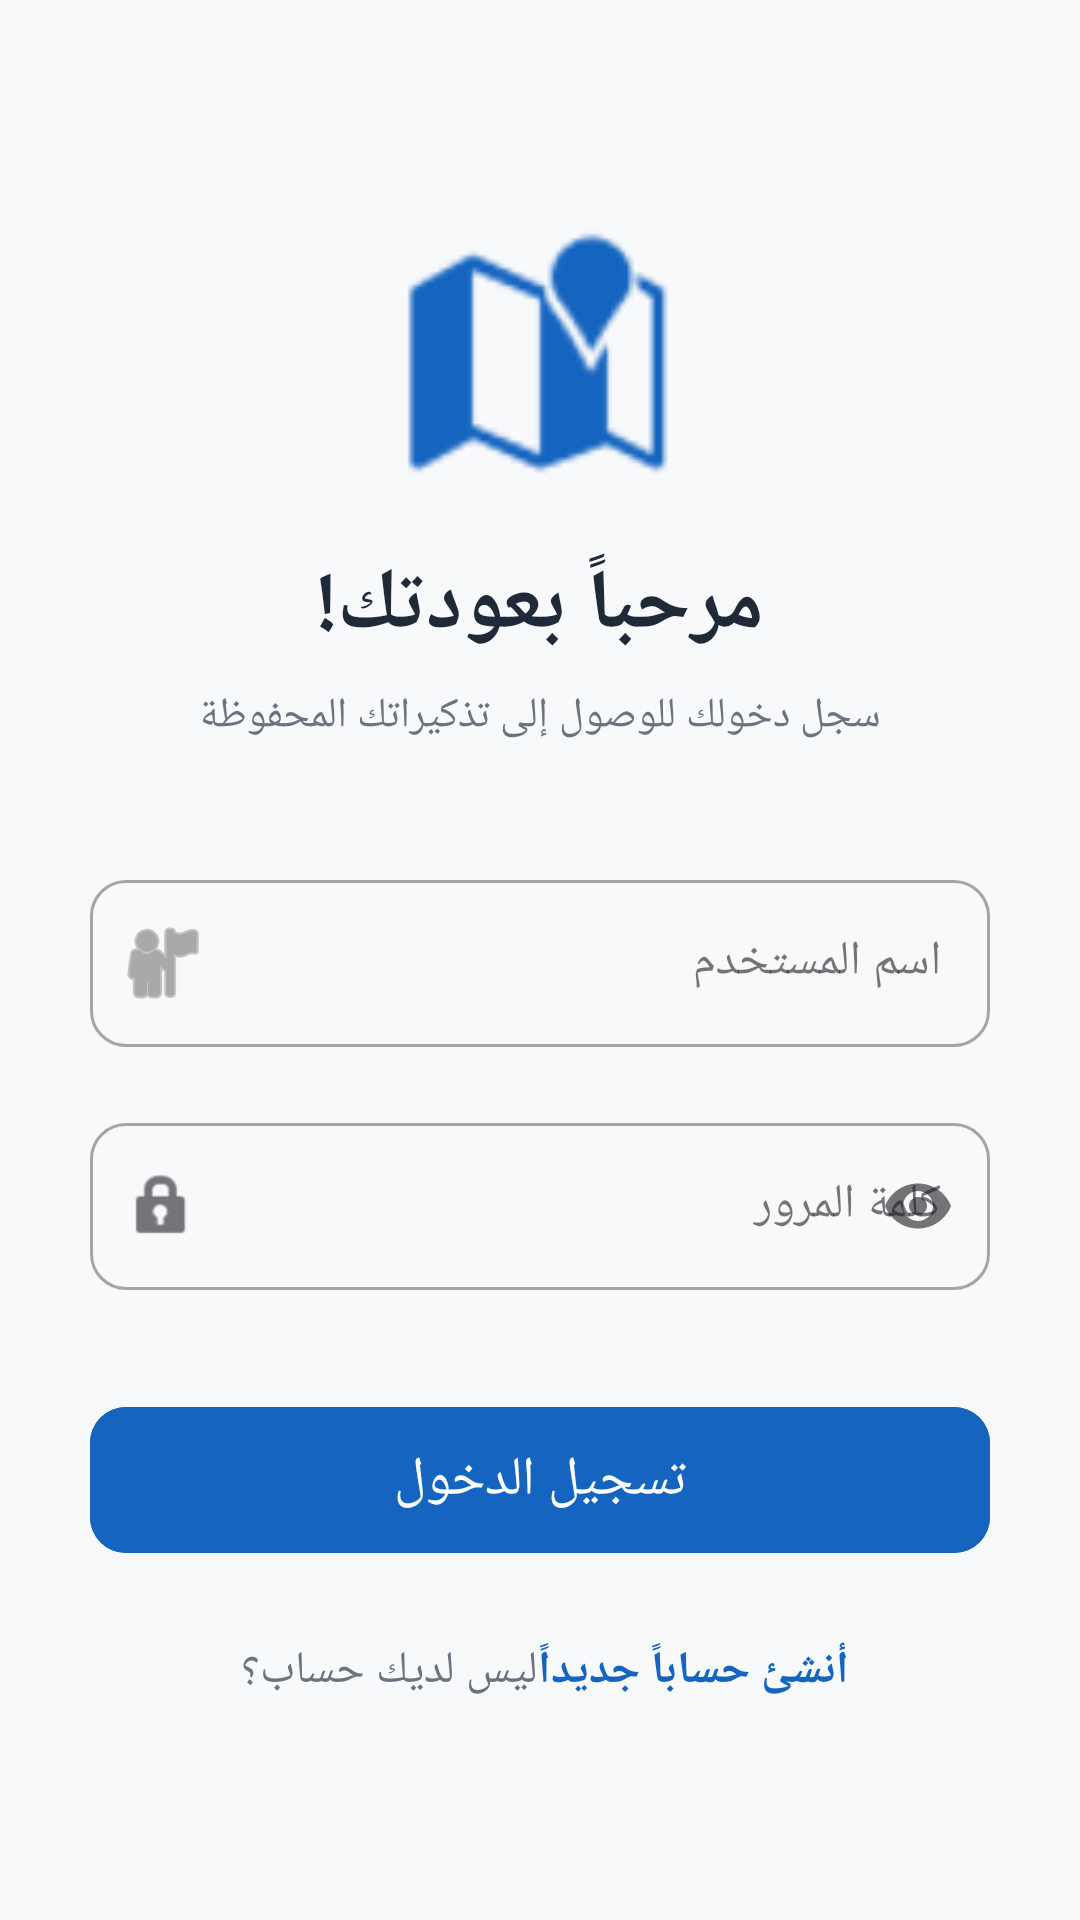

This screen was rendered from an Android layout file. Write that file and the resources it references.
<!-- AndroidManifest.xml: application theme Theme.SmartLocationReminder -->
<!-- res/layout/activity_login.xml -->
<?xml version="1.0" encoding="utf-8"?>
<ScrollView xmlns:android="http://schemas.android.com/apk/res/android"
    xmlns:app="http://schemas.android.com/apk/res-auto"
    android:layout_width="match_parent"
    android:layout_height="match_parent"
    android:fillViewport="true"
    android:background="#F8F9FA"> <LinearLayout
    android:layout_width="match_parent"
    android:layout_height="wrap_content"
    android:orientation="vertical"
    android:padding="30dp"
    android:gravity="center">

    <ImageView
        android:layout_width="90dp"
        android:layout_height="90dp"
        android:src="@android:drawable/ic_dialog_map"
        android:layout_marginBottom="20dp"
        app:tint="#1565C0" />

    <TextView
        android:layout_width="wrap_content"
        android:layout_height="wrap_content"
        android:text="مرحباً بعودتك!"
        android:textColor="#1F2937"
        android:textSize="28sp"
        android:textStyle="bold"
        android:layout_marginBottom="8dp"/>

    <TextView
        android:layout_width="wrap_content"
        android:layout_height="wrap_content"
        android:text="سجل دخولك للوصول إلى تذكيراتك المحفوظة"
        android:textColor="#6B7280"
        android:textSize="14sp"
        android:layout_marginBottom="40dp"
        android:gravity="center"/>

    <com.google.android.material.textfield.TextInputLayout
        style="@style/Widget.MaterialComponents.TextInputLayout.OutlinedBox"
        android:layout_width="match_parent"
        android:layout_height="wrap_content"
        android:hint="اسم المستخدم"
        app:startIconDrawable="@android:drawable/ic_menu_myplaces"
        app:boxCornerRadiusTopStart="12dp"
        app:boxCornerRadiusTopEnd="12dp"
        app:boxCornerRadiusBottomStart="12dp"
        app:boxCornerRadiusBottomEnd="12dp"
        android:layout_marginBottom="20dp">

        <com.google.android.material.textfield.TextInputEditText
            android:id="@+id/etUsername"
            android:layout_width="match_parent"
            android:layout_height="wrap_content"
            android:inputType="textPersonName"/>
    </com.google.android.material.textfield.TextInputLayout>

    <com.google.android.material.textfield.TextInputLayout
        style="@style/Widget.MaterialComponents.TextInputLayout.OutlinedBox"
        android:layout_width="match_parent"
        android:layout_height="wrap_content"
        android:hint="كلمة المرور"
        app:startIconDrawable="@android:drawable/ic_lock_idle_lock"
        app:endIconMode="password_toggle"
        app:boxCornerRadiusTopStart="12dp"
        app:boxCornerRadiusTopEnd="12dp"
        app:boxCornerRadiusBottomStart="12dp"
        app:boxCornerRadiusBottomEnd="12dp"
        android:layout_marginBottom="35dp">

        <com.google.android.material.textfield.TextInputEditText
            android:id="@+id/etPassword"
            android:layout_width="match_parent"
            android:layout_height="wrap_content"
            android:inputType="textPassword"/>
    </com.google.android.material.textfield.TextInputLayout>

    <com.google.android.material.button.MaterialButton
        android:id="@+id/btnLogin"
        android:layout_width="match_parent"
        android:layout_height="wrap_content"
        android:text="تسجيل الدخول"
        android:textSize="18sp"
        android:padding="12dp"
        app:cornerRadius="12dp"
        android:backgroundTint="#1565C0"
        android:layout_marginBottom="25dp"
        app:elevation="4dp"/>

    <LinearLayout
        android:layout_width="wrap_content"
        android:layout_height="wrap_content"
        android:orientation="horizontal">

        <TextView
            android:layout_width="wrap_content"
            android:layout_height="wrap_content"
            android:text="ليس لديك حساب؟ "
            android:textColor="#6B7280"
            android:textSize="15sp"/>

        <TextView
            android:id="@+id/tvGoToSignup"
            android:layout_width="wrap_content"
            android:layout_height="wrap_content"
            android:text="أنشئ حساباً جديداً"
            android:textColor="#1565C0"
            android:textStyle="bold"
            android:textSize="15sp"/>
    </LinearLayout>

</LinearLayout>
</ScrollView>
<!-- resources referenced by this layout -->
<resources>
  <style name="Theme.SmartLocationReminder" parent="Base.Theme.SmartLocationReminder" />
  <style name="Base.Theme.SmartLocationReminder" parent="Theme.Material3.DayNight.NoActionBar">
          
          
      </style>
</resources>
